Run: headless pygame with SDL's dummy video driver; simulated clock (each Clock.tick advances the game by its frame time, no real sleeping); random seed 0; keys injected as events and as key.get_pressed() state; no mouse input; restart key R tapped at the start of phases 3 and 4.
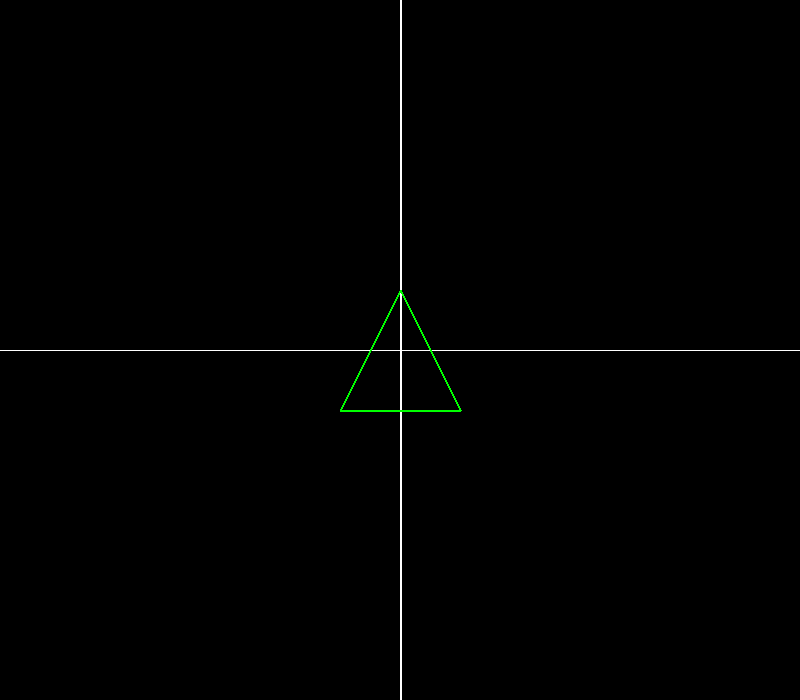
Frame 1 of 4 · flips 1–60 · no input
Frame 2 of 4 · flips 61–180 · tapped SPACE, RETURN · held RIGHT (→), D · screen unchanged from frame 1, image omitted
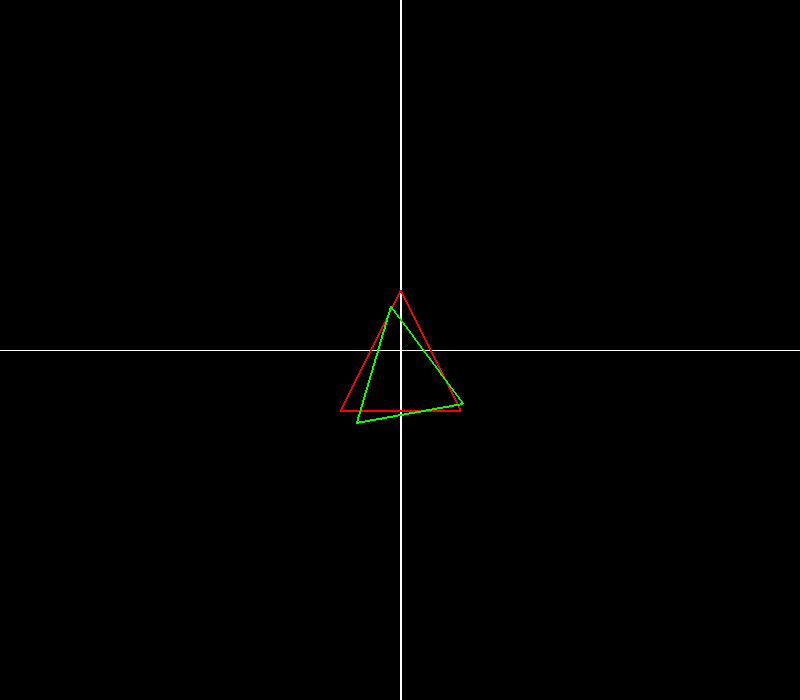
Frame 3 of 4 · flips 181–300 · tapped R · held DOWN (↓), S
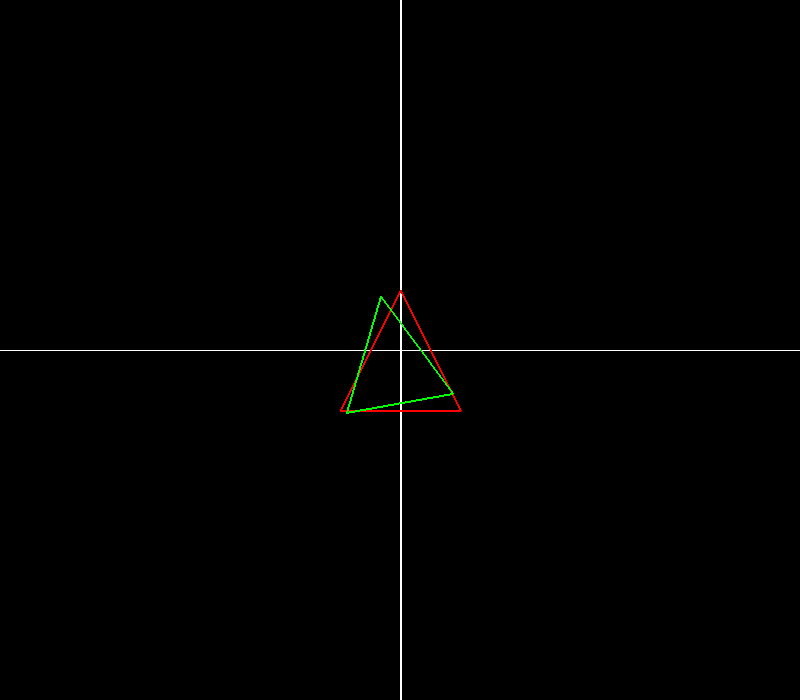
Frame 4 of 4 · flips 301–420 · tapped R · held LEFT (←), A, UP (↑), W

The pygame program that drew these frames:

import pygame
import sys
import math

pygame.init()
width,height = 800,700
screen = pygame.display.set_mode((width,height))
pygame.display.set_caption("2D TRANSFORMATION VISUALIZER")
white =(255,255,255)
black = (0,0,0)
red = (255,0,0)
green = (0,255,0)

clock = pygame.time.Clock()

center_x = width//2
center_y = height//2

# Drawing the co-ordinate axes(i.e. X and Y axis)
def draw_coordinate_axes():
    pygame.draw.line(screen,"white",(0,height/2),(width,height/2))
    pygame.draw.line(screen,"white",(width/2,0),(width/2,height),2)

#GET THE SHAPE YOU WANT

def get_shape(shape_name):
    if shape_name == "triangle":
        return [(0,60),(60,-60),(-60,-60)]
    
    elif shape_name == "square":
        return [(-50,50),(50,50),(50,-50),(-50,-50)]
    
    elif shape_name == "pentagon":
        return [(0,60), (55,20), (35,-60), (-35,-60), (-55,20)]
    
    else:
        return[]
    
# TRANSLATION FUNCTION

def translate(points,tx,ty):
    new_points =[]

    for point in points:
        x = point[0]
        y = point[1]

        new_x = x+tx
        new_y = y+ty
        new_points.append((new_x,new_y))

    return new_points

# SCALING FUNCTION

def scaling(points,sx,sy):
    new_points =[]

    for point in points:
        x = point[0]
        y = point[1]

        new_x = x*sx
        new_y = y*sy
        new_points.append((new_x,new_y))

    return new_points

# ROTATION FUNCTION

def rotation(points,angle_deg):
    ang_rad = math.radians(angle_deg)

    cos_value = math.cos(ang_rad)
    sin_value = math.sin(ang_rad)

    new_points = []

    for point in points:
        x = point[0]
        y = point[1]

        new_x = (x*cos_value)-(y*sin_value)
        new_y = (x*sin_value)+(y*cos_value)

        new_points.append((new_x,new_y))

    return new_points


# DRAW SHAPE FUNCTION

def draw_shape(points,colour, cent_x,cent_y):

    screen_points = []

    for x,y in points:
        screen_x = cent_x+x
        screen_y = cent_y-y
        screen_points.append((screen_x,screen_y))

    pygame.draw.polygon(screen,colour,screen_points,2)


# DEFAULT SHAPE AND TRANSFORMATINON FACTORS
#  
shape_type = "triangle"

tx,ty = 0,0
sx,sy = 1,1
angle_deg = 0


# THE MAIN LOOP OF THE PROGRAM

running =True

while running:
    screen.fill(black)
    draw_coordinate_axes()

    pygame.display.flip()

    for event in pygame.event.get():
        if event.type == pygame.QUIT:
            running = False

        # PRESS THE SUITABLE KEY FOR THE SHAPE YOU WANT
        # press 1 for triangle
        # press 2 for square
        # press 3 for pentagon

        if event.type == pygame.KEYDOWN:

            if event.key == pygame.K_1:
                shape_type = "triangle"
            
            elif event.key == pygame.K_2:
                shape_type = "square"
            
            elif event.key == pygame.K_3:
                shape_type = "pentagon"

            # TRANSLATION

            # press right,left,up and down key for translation

            elif event.key == pygame.K_RIGHT:
                tx += 10
            
            elif event.key == pygame.K_LEFT:
                tx -= 10

            elif event.key == pygame.K_UP:
                ty += 10
            
            elif event.key == pygame.K_DOWN:
                ty -= 10

            # SCALING

            # press l to scale object large
            # press s to scale object small

            elif event.key == pygame.K_l:
                sx += 0.1
                sy += 0.1
            
            elif event.key == pygame.K_s:
                sx -= 0.1
                sy -= 0.1

            # ROTATION

            # press r to rotate anticlockwise
            # press a to rotate clockwise

            elif event.key == pygame.K_r:
                angle_deg +=10

            elif event.key == pygame.K_a:
                angle_deg -=10

            # RESET THE TRANSFORMATION

            elif event.key == pygame.K_SPACE:
                tx,ty = 0,0
                sx,sy = 1,1
                angle_deg = 0
    
    original_shape = get_shape(shape_type)

    transformed_shape = original_shape

    draw_shape(original_shape,red,center_x,center_y)

    transformed_shape = scaling(transformed_shape,sx,sy)
    transformed_shape = rotation(transformed_shape,angle_deg)
    transformed_shape = translate(transformed_shape,tx,ty)

    draw_shape(transformed_shape,green,center_x,center_y)

    pygame.display.update()
    clock.tick(60)

pygame.quit()
sys.exit()
